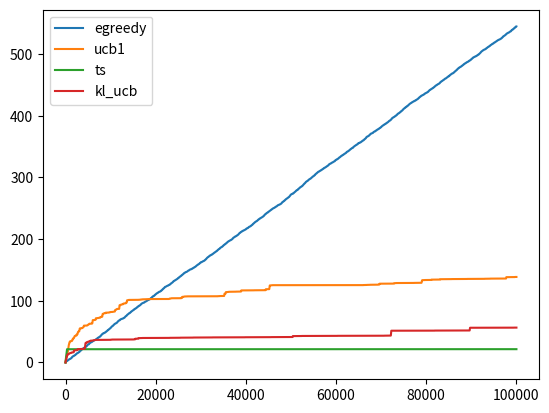

Source code (Python):
#!/usr/bin/env python
#coding:utf-8

import os
import numpy as np
import matplotlib.pyplot as plt
np.random.seed(71)

class BernoulliBanditBase(object):
    def __init__(self, arm_num):
        self.arm_num = arm_num
        #self.history = np.zeros((self.arm_num, 2))
        self.params = np.zeros(self.arm_num)
        self.trials = np.zeros(self.arm_num)
        self.total_trial = 0
        self.history = []

    def ucb1(self):
        return self.params + np.sqrt(np.log(self.total_trial) / (2*self.trials) )

    def kl(self, p, q):
        return p *  np.log(p/q) + (1-p) * np.log((1-p)/(1-q))

    def kl_grad(self, p, q):
        return (q-p)  / (q * (1-q))

    def kl_ucb(self, c = 0, delta = 1e-8, eps = 1e-12, max_iter = 1e2):
        upperbounds = (np.log(self.total_trial) + c * np.log(np.log(self.total_trial)) )/ self.trials
        upperbounds = np.maximum(delta, upperbounds)
        klucb_results = np.zeros(self.arm_num)
        for k in range(self.arm_num):
            p = self.params[k]
            if p >= 1:
                klucb_results[k] = 1
                continue
            q = p + delta
            for i in range(int(max_iter)):
                f = upperbounds[k] - self.kl(p,q)
                if ( f * f < eps):
                    break
                df = - self.kl_grad(p,q)
                q = min(1 - delta, max(q - f / df, p + delta))
            klucb_results[k] = q
        return klucb_results

    def thompson_sampling(self, prior_alpha, prior_beta):
        ts_results = np.zeros(self.arm_num)
        for k in range(self.arm_num):
            alpha_k = self.trials[k] * self.params[k]
            ts_results[k] = np.random.beta(alpha_k + prior_alpha, self.trials[k] - alpha_k + prior_beta)
        return ts_results

    def random_arm(self):
        return np.random.choice(self.arm_num)

    def update_one_arm(self, index, reward):
        #self.history[index] += 1
        self.params[index] = ( self.trials[index] * self.params[index] + reward ) / (self.trials[index] + 1)
        self.trials[index] += 1
        self.total_trial += 1

class BernoulliBandit(BernoulliBanditBase):
    def __init__(self, arm_num, strategy, eps_greedy = 0.1, c = 0, delta = 1e-12, eps = 1e-8, max_iter = 1e3
        , prior_alpha = 0.5, prior_beta = 0.5):
        super(BernoulliBandit, self).__init__(arm_num)
        self.strategy = strategy
        self.eps_greedy = eps_greedy
        self.c = c
        self.eps = eps
        self.delta = delta
        self.max_iter = max_iter
        self.prior_alpha = prior_alpha
        self.prior_beta = prior_beta

    def select_arm(self):
        if self.total_trial == 0:
            return self.random_arm()

        if self.strategy == "egreedy":
            random_search_flg = np.random.binomial(1, self.eps_greedy) #np.random.uniform < self.eps_greedy
            if random_search_flg:
                return self.random_arm()
            else:
                return np.argmax(self.params)

        elif self.strategy =="ucb1":
            ucb1_results = self.ucb1()
            return np.argmax(ucb1_results)

        elif self.strategy == "kl_ucb":
            klucb_results = self.kl_ucb(self.c, self.delta, self.eps, self.max_iter)
            return np.argmax(klucb_results)

        elif self.strategy == "ts":
            ts_results = self.thompson_sampling(self.prior_alpha, self.prior_beta)
            return np.argmax(ts_results)

        else:
            print("Sorry, the strategy is not defined yet.")
            return None

    def save_history(self, index, reward):
        self.history.append([index,reward])

    def update_arm(self):
        self.update_one_arm(self.history[-1][0], self.history[-1][1])

    def print_params(self):
        print(self.strategy + "params ={}".format(self.params))


def tmp(arm):
    # temporary reward function
    return np.random.binomial(1, true_params[arm])

def get_regret():
    indices = np.array(agent.history)[:,0]
    expected_rewards = true_params[indices]
    best_reward = np.max(true_params)
    regrets = best_reward - expected_rewards
    return regrets



# simple model test
arm_num = 3
true_params = np.random.uniform(0.05, 0.2 ,size = arm_num)
#true_params = np.arange(arm_num) / np.arange(arm_num)
strategy_list = ["egreedy", "ucb1", "ts","kl_ucb"]

print("true_params = {}".format(true_params))

for strategy in strategy_list:
    agent = BernoulliBandit( arm_num, strategy)
    t = 0
    while t < 1e5:
        arm = agent.select_arm()
        reward = tmp(arm)
        agent.save_history(arm, reward)
        agent.update_arm()
        t += 1
    agent.print_params()

    regrets = get_regret()
    cum_regrets = np.cumsum(regrets)
    np.save("regret_" + strategy , cum_regrets)
    plt.plot(cum_regrets, label = strategy)
plt.legend(loc="best")
plt.savefig("regret_bernoulli.pdf")



